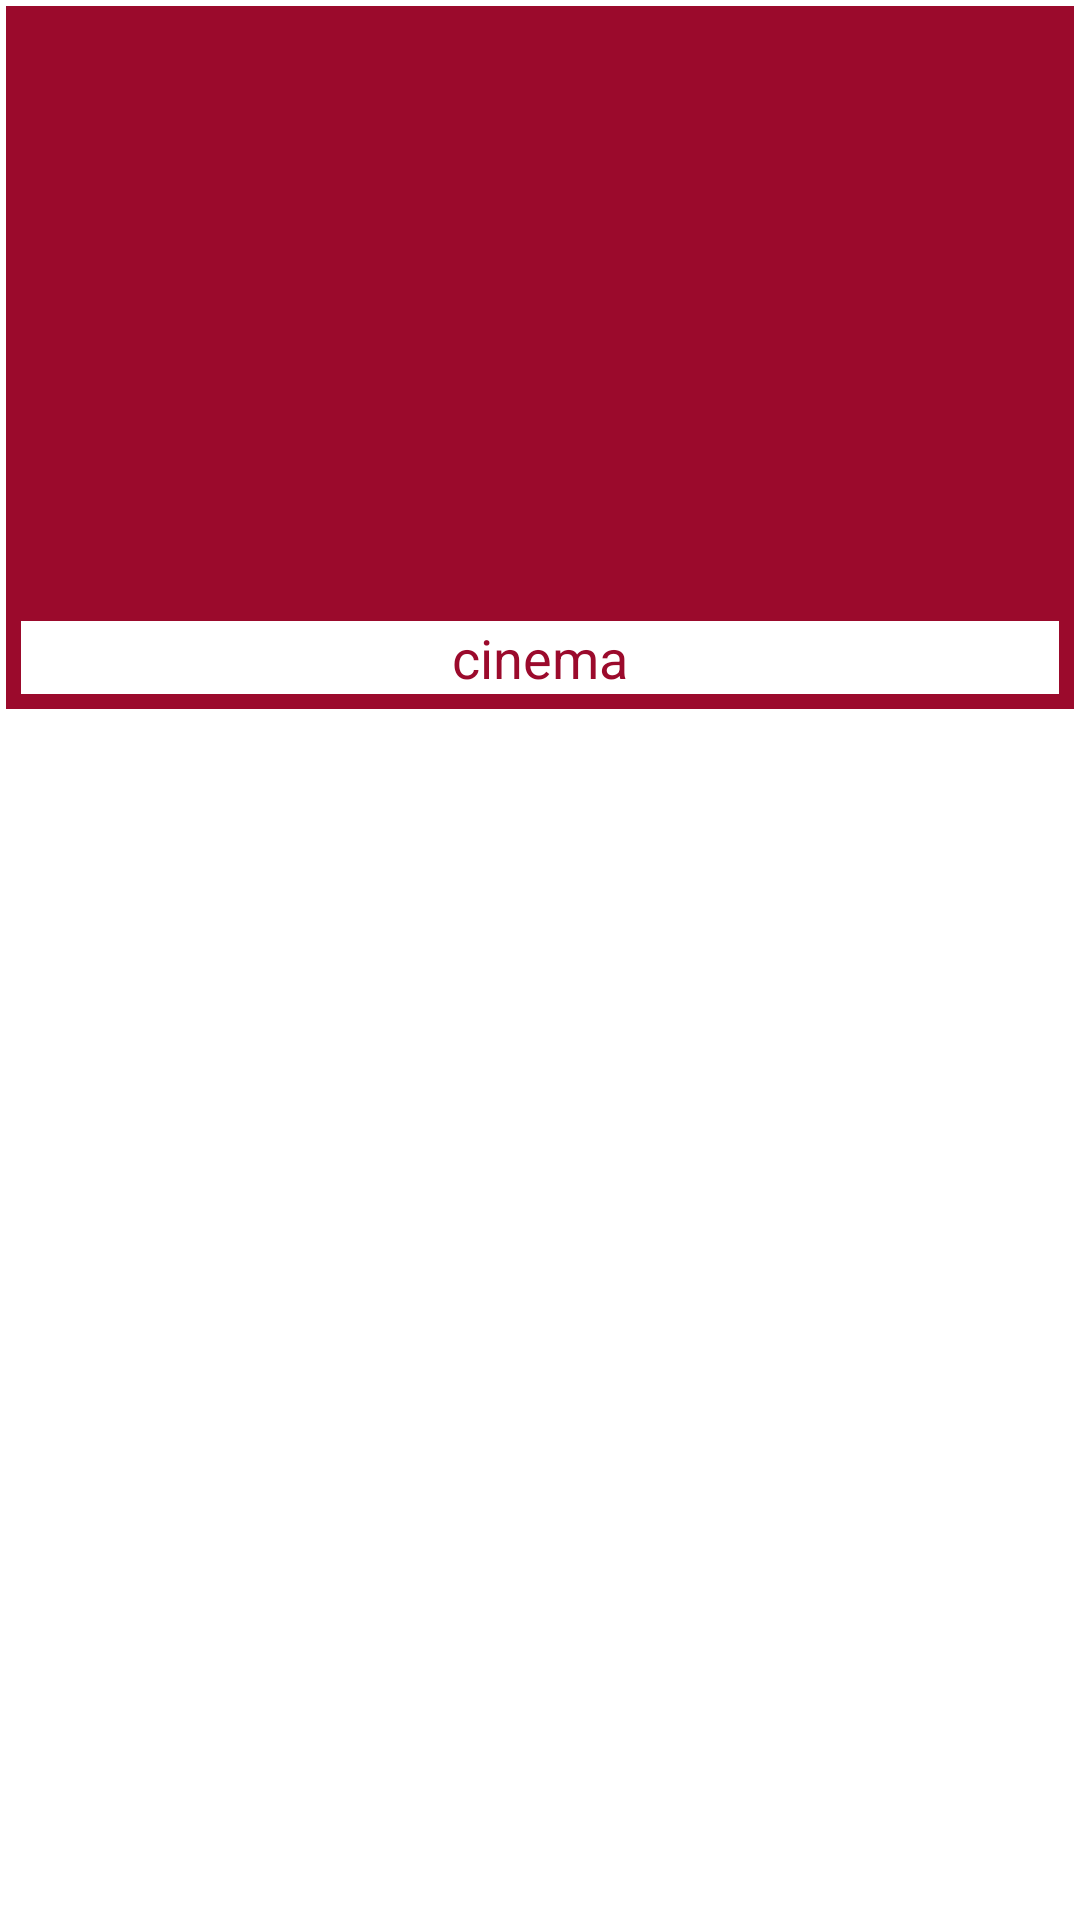

This screen was rendered from an Android layout file. Write that file and the resources it references.
<!-- AndroidManifest.xml: application theme AppTheme -->
<!-- res/layout/items_menu_layout.xml -->
<?xml version="1.0" encoding="utf-8"?>
<LinearLayout xmlns:android="http://schemas.android.com/apk/res/android"
    xmlns:tools="http://schemas.android.com/tools"
    android:orientation="vertical"
    android:background="@color/white"
    android:padding="2dp"
    android:layout_width="match_parent"
    android:layout_height="250dp">

    <RelativeLayout
        android:layout_width="wrap_content"
        android:layout_height="wrap_content"
        android:background="@drawable/items_border"
        android:padding="5dp">

        <ImageView
            android:layout_width="match_parent"
            android:layout_height="200dp"
            android:id="@+id/item_image"
            android:layout_centerHorizontal="true"
            android:scaleType="fitXY"
            android:src="@drawable/logo_5tech"/>

        <TextView
            android:layout_width="match_parent"
            android:layout_height="wrap_content"
            android:id="@+id/item_name"
            android:background="@color/white"
            android:text="cinema"
            android:textColor="@color/colorAccent"
            android:gravity="center"
            android:layout_below="@+id/item_image"
            android:textSize="18sp"
            tools:ignore="HardcodedText" />

    </RelativeLayout>

</LinearLayout>
<!-- resources referenced by this layout -->
<resources>
  <color name="colorAccent">#9b0a2c</color>
  <color name="white">#FFFFFF</color>
  <!-- drawable items_border (drawable) -->
  <?xml version="1.0" encoding="utf-8"?>
  <shape android:shape="rectangle"
      xmlns:android="http://schemas.android.com/apk/res/android">
  
      <solid android:color="@color/colorAccent"/>
  
  </shape>
  <style name="AppTheme" parent="Theme.AppCompat.Light.DarkActionBar">
          
          <item name="colorPrimary">@color/colorPrimary</item>
          <item name="colorPrimaryDark">@color/colorPrimaryDark</item>
          <item name="colorAccent">@color/colorAccent</item>
          <item name="drawerArrowStyle">@style/MyDrawerArrowToggle</item>
      </style>
  <color name="colorPrimary">#9b0a2c</color>
  <color name="colorPrimaryDark">#303F9F</color>
  <style name="MyDrawerArrowToggle" parent="Widget.AppCompat.DrawerArrowToggle">
          <item name="color">@color/colorAccent</item>
      </style>
</resources>
